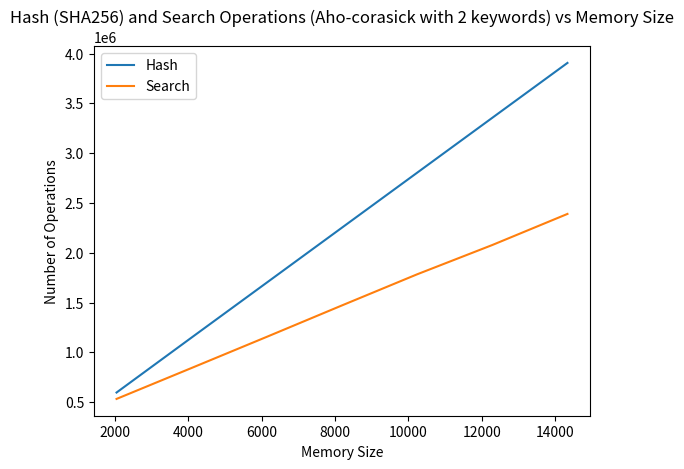

This chart was generated by the following Python code:
import matplotlib.pyplot as plt

# Data
mem_size = [0x800, 0x1000, 0x1800, 0x2000, 0x2800, 0x3000, 0x3800]
hash_data = [595641, 1148824, 1700364, 2252191, 2803799, 3355419, 3906625]
search_data = [531437, 842741, 1155334, 1470835, 1783286, 2077515, 2389749]

# Plot
plt.plot(mem_size, hash_data, label='Hash')
plt.plot(mem_size, search_data, label='Search')

# Labeling
plt.xlabel('Memory Size')
plt.ylabel('Number of Operations')
plt.title('Hash (SHA256) and Search Operations (Aho-corasick with 2 keywords) vs Memory Size')
plt.legend()

# Show plot
plt.show()
